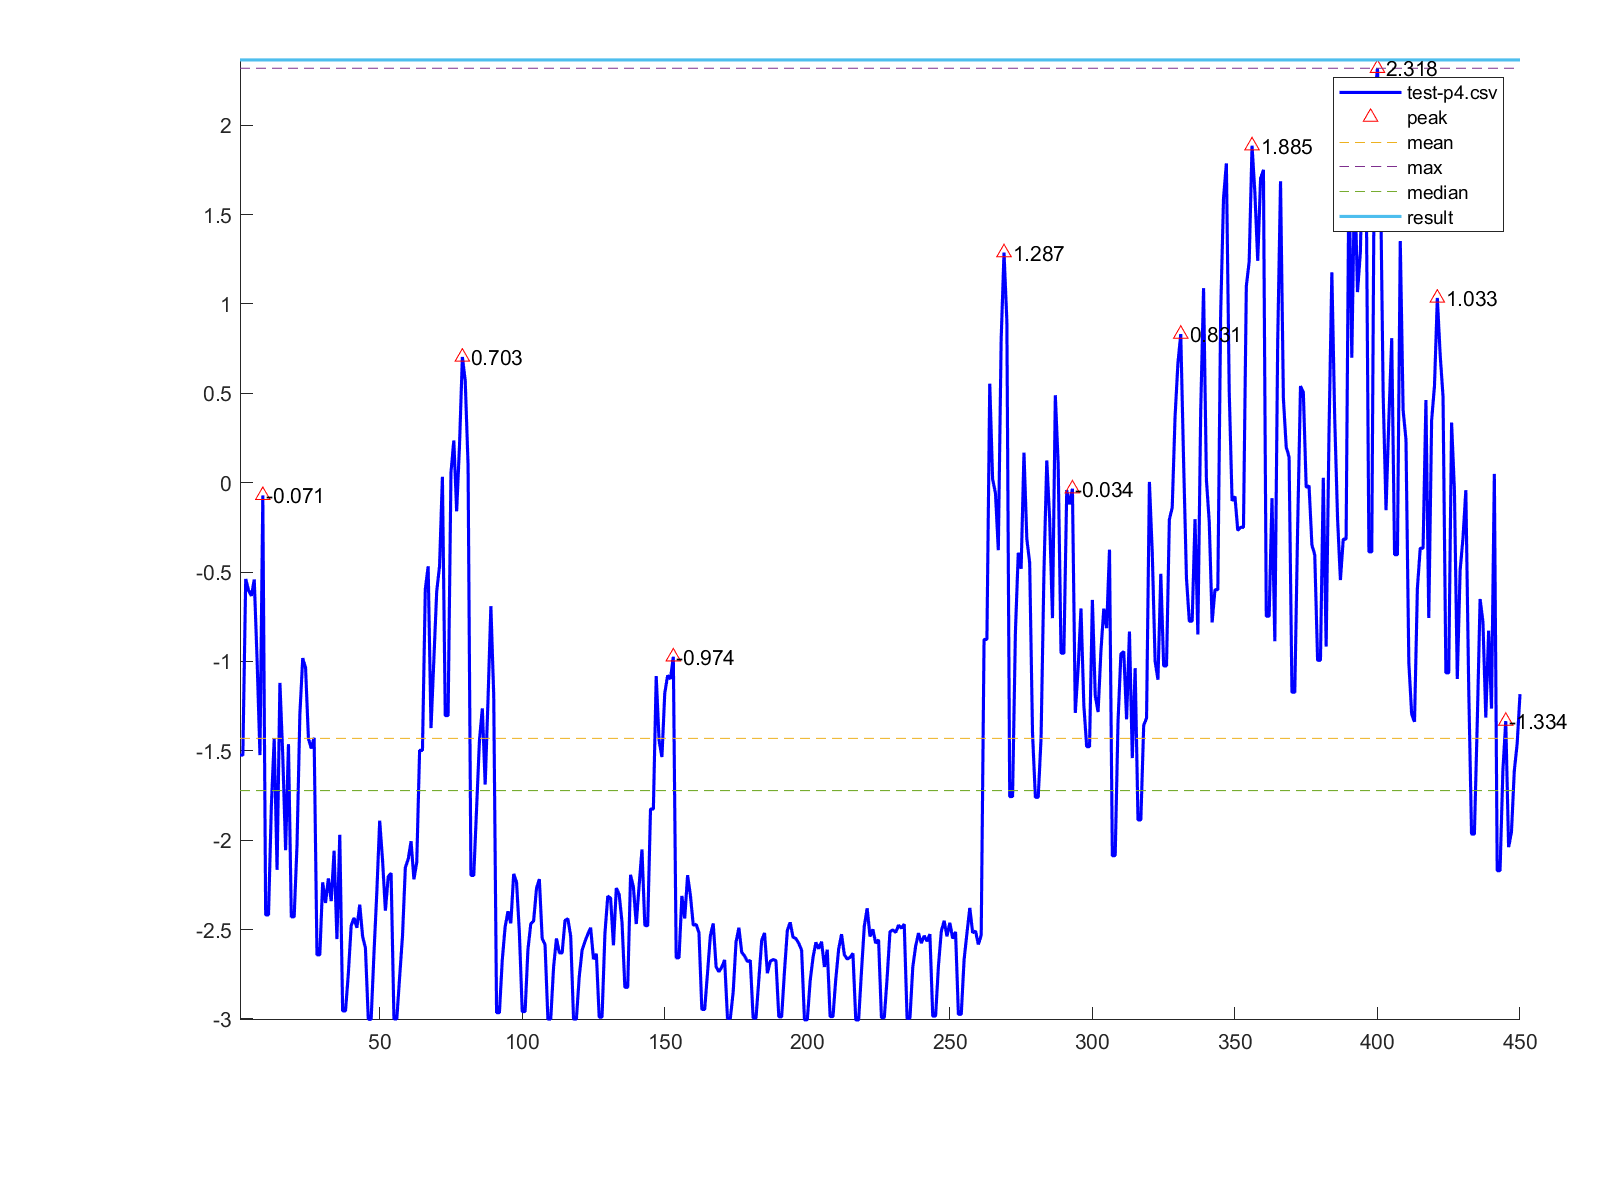

The data file committed next to this chart (first rows):
1, -1.524
2, -1.524
3, -0.539
4, -0.603
5, -0.633
6, -0.542
7, -0.995
8, -1.524
9, -0.071
10, -2.418
11, -2.418
12, -1.808
13, -1.432
14, -2.166
15, -1.12
16, -1.528
17, -2.056
18, -1.463
19, -2.429
20, -2.429
21, -2.027
22, -1.296
23, -0.982
24, -1.036
25, -1.431
26, -1.487
27, -1.427
28, -2.641
29, -2.641
30, -2.236
31, -2.351
32, -2.214
33, -2.341
34, -2.059
35, -2.553
36, -1.97
37, -2.955
38, -2.955
39, -2.747
40, -2.477
41, -2.435
42, -2.49
43, -2.361
44, -2.536
45, -2.605
46, -3.002
47, -3.002
48, -2.631
49, -2.288
50, -1.891
51, -2.111
52, -2.394
53, -2.204
54, -2.185
55, -3.0
56, -3.0
57, -2.765
58, -2.536
59, -2.153
60, -2.107
61, -2.006
... 389 more rows
